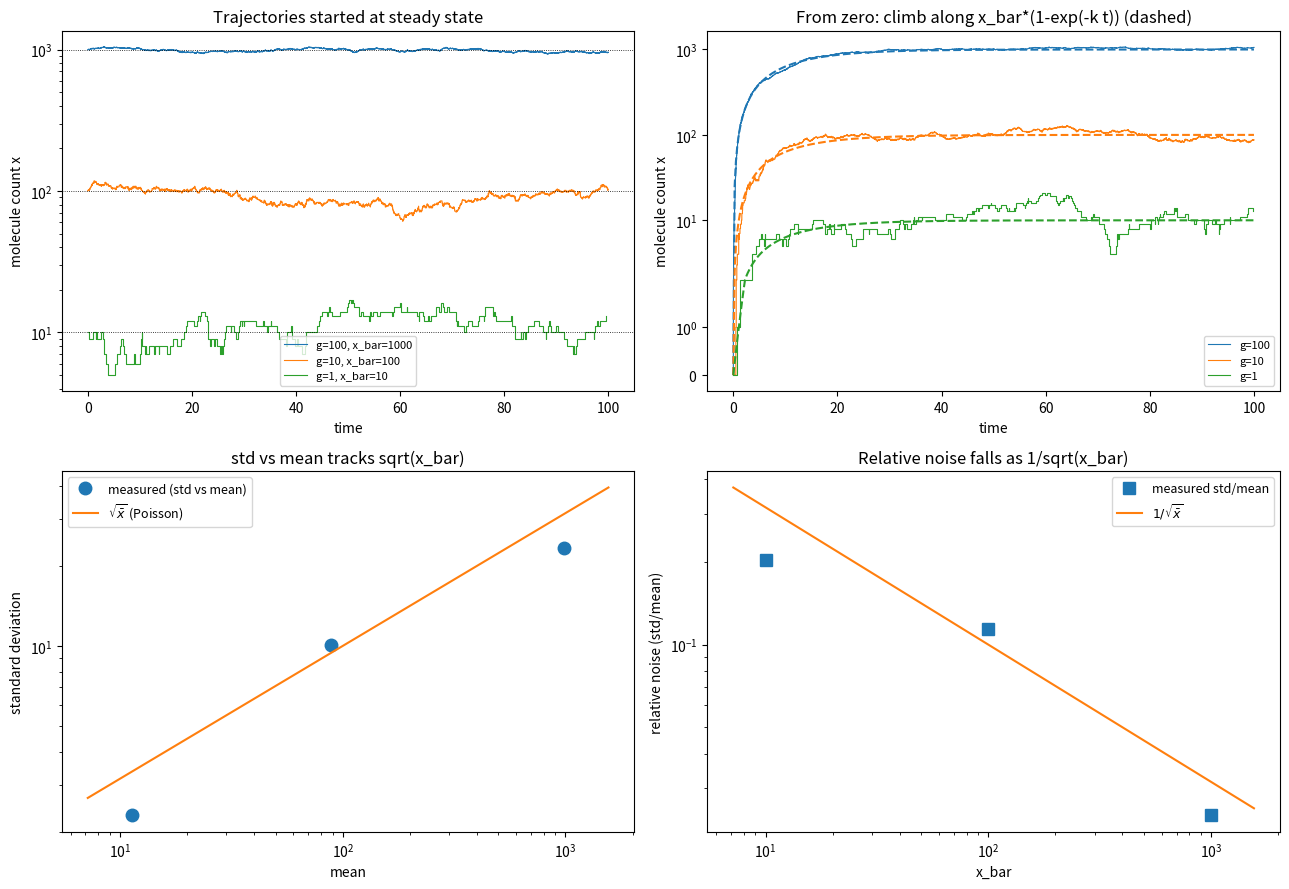

Recreate this plot in Python. (Note: this script raises an exception after producing the figure.)
import numpy as np
import matplotlib
matplotlib.use("Agg")
import matplotlib.pyplot as plt

# ---------------------------------------------------------------
# Birth-death process:  0 -> x at rate g (constant production)
#                       x -> 0 at rate k*x (degradation)
# Deterministic steady state: x_bar = g/k
# ---------------------------------------------------------------

k = 0.1
gs = [100.0, 10.0, 1.0]          # production rates
x_bars = [g / k for g in gs]     # steady states: 1000, 100, 10
tmax = 100.0
seed = 101


def gillespie_birth_death(g, k, x0, tmax, rng):
    """Explicit Gillespie SSA for the birth-death process.
    Returns arrays of event times and molecule counts (piecewise-constant)."""
    t = 0.0
    x = x0
    times = [t]
    counts = [x]
    while t < tmax:
        a_birth = g            # propensity of production (constant)
        a_death = k * x        # propensity of degradation (linear in x)
        a_total = a_birth + a_death
        if a_total <= 0.0:     # no possible reaction (x==0 and g==0)
            break
        # 1) time to next reaction: exponential with rate a_total
        tau = rng.exponential(1.0 / a_total)
        t += tau
        if t > tmax:
            break
        # 2) choose which reaction fires, proportional to propensity
        if rng.random() * a_total < a_birth:
            x += 1             # birth
        else:
            x -= 1             # death
        times.append(t)
        counts.append(x)
    return np.array(times), np.array(counts)


def time_weighted_stats(times, counts, tmax):
    """Mean and std of a piecewise-constant trajectory, weighted by the
    dwell time in each state (the correct weighting for SSA output)."""
    dt = np.diff(np.append(times, tmax))     # dwell time in each state
    total = dt.sum()
    mean = np.sum(counts * dt) / total
    var = np.sum((counts - mean) ** 2 * dt) / total
    return mean, np.sqrt(var)


# --- Run simulations from steady state and from zero ---
rng = np.random.default_rng(seed)

results_ss = {}   # started at steady state
results_zero = {} # started at zero

for g, xb in zip(gs, x_bars):
    t_ss, c_ss = gillespie_birth_death(g, k, int(round(xb)), tmax, rng)
    t_z, c_z = gillespie_birth_death(g, k, 0, tmax, rng)
    results_ss[g] = (t_ss, c_ss)
    results_zero[g] = (t_z, c_z)

# --- Compute time-weighted stats (use steady-state runs, past a burn-in) ---
means = []
stds = []
print("=== Time-weighted statistics (started at steady state) ===")
for g, xb in zip(gs, x_bars):
    t_ss, c_ss = results_ss[g]
    # discard a short burn-in to measure fluctuations about steady state
    burn = 10.0
    mask = t_ss >= burn
    if mask.sum() < 2:
        tt, cc = t_ss, c_ss
    else:
        tt, cc = t_ss[mask], c_ss[mask]
        tt = tt - tt[0]
    m, s = time_weighted_stats(tt, cc, tt[-1] if len(tt) else tmax)
    means.append(m)
    stds.append(s)
    print(f"g = {g:6.1f}  x_bar = {xb:7.1f}  mean = {m:9.3f}  std = {s:8.3f}  "
          f"sqrt(x_bar) = {np.sqrt(xb):7.3f}  relative_noise(std/mean) = {s/m:7.4f}")

means = np.array(means)
stds = np.array(stds)
x_bars_arr = np.array(x_bars)

print("\n=== Poisson check: std vs sqrt(x_bar) ===")
for g, xb, s in zip(gs, x_bars, stds):
    print(f"g = {g:6.1f}  measured std = {s:8.3f}  predicted sqrt(x_bar) = {np.sqrt(xb):8.3f}  "
          f"ratio = {s/np.sqrt(xb):7.4f}")

print("\n=== Relative noise falls as 1/sqrt(x_bar) ===")
for g, xb, m, s in zip(gs, x_bars, means, stds):
    print(f"g = {g:6.1f}  std/mean = {s/m:7.4f}  1/sqrt(x_bar) = {1.0/np.sqrt(xb):7.4f}")

# --- Plotting ---
fig, axes = plt.subplots(2, 2, figsize=(13, 9))

# (top-left) trajectories started at steady state
ax = axes[0, 0]
for g, xb in zip(gs, x_bars):
    t_ss, c_ss = results_ss[g]
    ax.step(t_ss, c_ss, where="post", lw=0.8, label=f"g={g:.0f}, x_bar={xb:.0f}")
    ax.axhline(xb, color="k", ls=":", lw=0.6)
ax.set_yscale("log")
ax.set_xlabel("time")
ax.set_ylabel("molecule count x")
ax.set_title("Trajectories started at steady state")
ax.legend(fontsize=8)

# (top-right) trajectories started at zero, climbing along x_bar*(1-exp(-k t))
ax = axes[0, 1]
tfine = np.linspace(0, tmax, 400)
for g, xb in zip(gs, x_bars):
    t_z, c_z = results_zero[g]
    line, = ax.step(t_z, c_z, where="post", lw=0.8, label=f"g={g:.0f}")
    ax.plot(tfine, xb * (1 - np.exp(-k * tfine)), color=line.get_color(),
            ls="--", lw=1.5)
ax.set_yscale("symlog")
ax.set_xlabel("time")
ax.set_ylabel("molecule count x")
ax.set_title("From zero: climb along x_bar*(1-exp(-k t)) (dashed)")
ax.legend(fontsize=8)

# (bottom-left) std vs mean with sqrt(x_bar) reference
ax = axes[1, 0]
ax.loglog(means, stds, "o", ms=9, label="measured (std vs mean)")
ref = np.logspace(np.log10(means.min()) - 0.2, np.log10(means.max()) + 0.2, 50)
ax.loglog(ref, np.sqrt(ref), "-", label=r"$\sqrt{\bar{x}}$ (Poisson)")
ax.set_xlabel("mean")
ax.set_ylabel("standard deviation")
ax.set_title("std vs mean tracks sqrt(x_bar)")
ax.legend(fontsize=9)

# (bottom-right) relative noise vs 1/sqrt(x_bar)
ax = axes[1, 1]
ax.loglog(x_bars_arr, stds / means, "s", ms=9, label="measured std/mean")
ax.loglog(ref, 1.0 / np.sqrt(ref), "-", label=r"$1/\sqrt{\bar{x}}$")
ax.set_xlabel("x_bar")
ax.set_ylabel("relative noise (std/mean)")
ax.set_title("Relative noise falls as 1/sqrt(x_bar)")
ax.legend(fontsize=9)

# One-sentence explanation of why the check confirms the result:
# Because a birth-death process with constant production and linear
# degradation has a Poisson steady state, its variance equals its mean,
# so std = sqrt(x_bar); confirming std ~ sqrt(x_bar) therefore confirms
# the intrinsic (Poissonian) noise and the 1/sqrt(x_bar) scaling of
# relative noise.
print("\nWhy the check confirms the result:")
print("The birth-death process has a Poisson steady state (variance = mean), "
      "so std = sqrt(x_bar); observing std track sqrt(x_bar) confirms the intrinsic "
      "Poissonian noise and hence relative noise ~ 1/sqrt(x_bar).")

plt.tight_layout()
plt.savefig("/private/tmp/claude-501/-Users-lvmy-neu-teaching-numericalR-numericalR/e8e9d206-e3a8-4079-be52-06334c0a89a5/scratchpad/eval/gen/8D.2.1_s5.png", dpi=130)
